Labelled photos from "aug_Dataset", an image-classification folder in etcho00700/ML_fin_project. The possible labels are: COVID, normal.

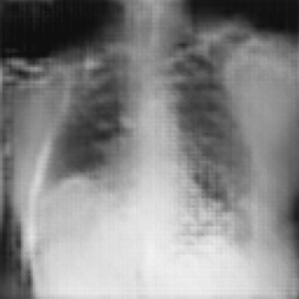
Label: COVID

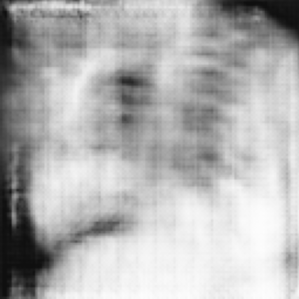
Label: normal

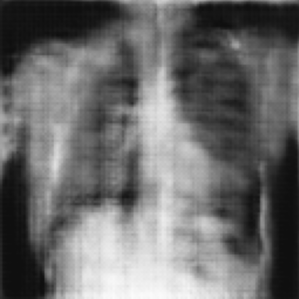
Label: normal

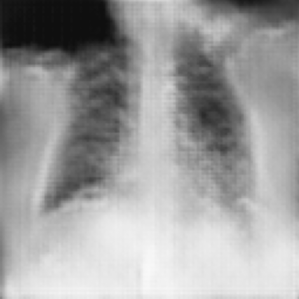
Label: COVID

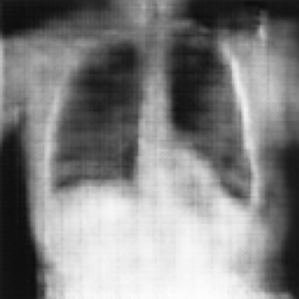
Label: normal

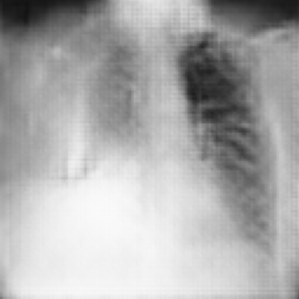
Label: COVID
